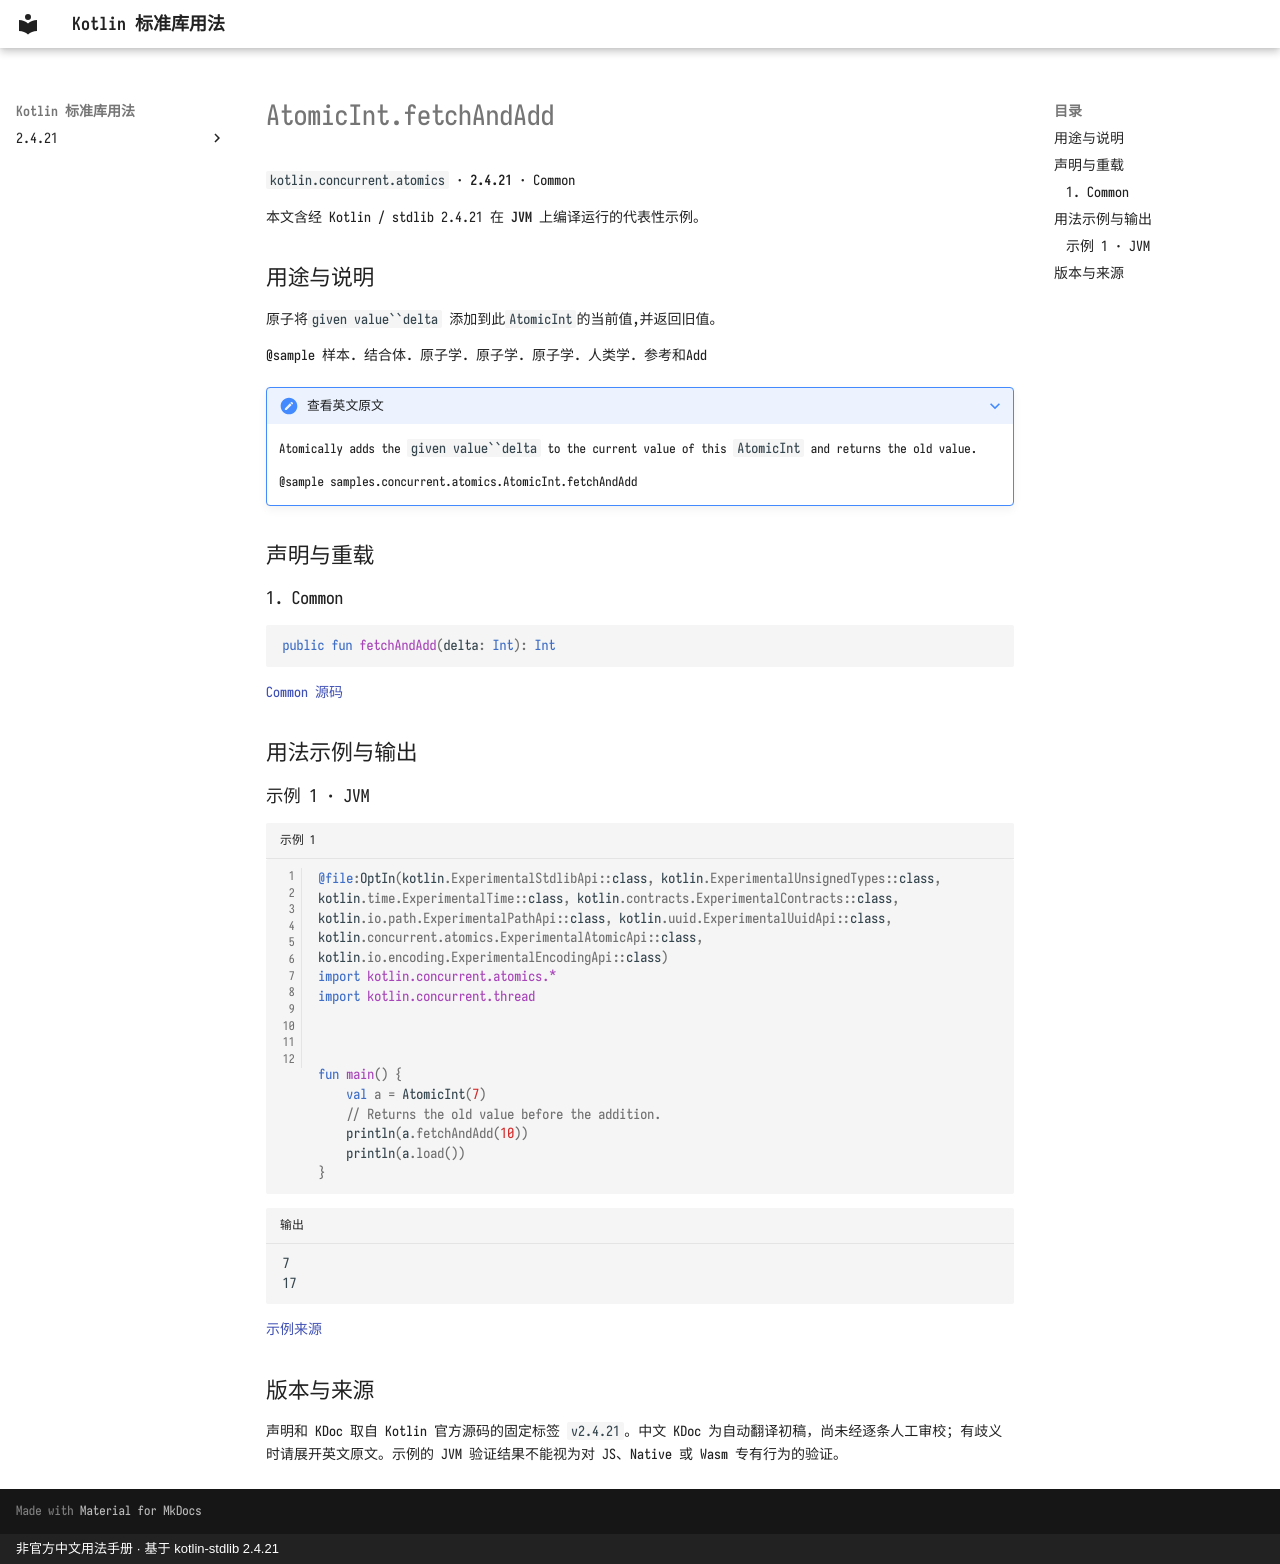

repository: oooooooko/kotlin-stdlib-docs · page: zh/api/kotlin.concurrent.atomics/atomicint-fetchandadd--0a4aa853/index.html · generator: mkdocs · copyright: 非官方中文用法手册 · 基于 kotlin-stdlib 2.4.21

# AtomicInt.fetchAndAdd

`kotlin.concurrent.atomics` · **2.4.21** · Common

本文含经 Kotlin / stdlib 2.4.21 在 **JVM** 上编译运行的代表性示例。

## 用途与说明

原子将`given value``delta` 添加到此`AtomicInt`的当前值,并返回旧值。

@sample 样本. 结合体. 原子学. 原子学. 原子学. 人类学. 参考和Add

??? note "查看英文原文"

    Atomically adds the `given value``delta` to the current value of this `AtomicInt` and returns the old value.
    
    @sample samples.concurrent.atomics.AtomicInt.fetchAndAdd

## 声明与重载

### 1. Common

```kotlin
public fun fetchAndAdd(delta: Int): Int
```

[Common 源码](https://github.com/JetBrains/kotlin/blob/v2.4.21/libraries/stdlib/src/kotlin/concurrent/atomics/Atomics.common.kt#L78)

## 用法示例与输出

### 示例 1 · JVM

```kotlin title="示例 1" linenums="1"
@file:OptIn(kotlin.ExperimentalStdlibApi::class, kotlin.ExperimentalUnsignedTypes::class, kotlin.time.ExperimentalTime::class, kotlin.contracts.ExperimentalContracts::class, kotlin.io.path.ExperimentalPathApi::class, kotlin.uuid.ExperimentalUuidApi::class, kotlin.concurrent.atomics.ExperimentalAtomicApi::class, kotlin.io.encoding.ExperimentalEncodingApi::class)
import kotlin.concurrent.atomics.*
import kotlin.concurrent.thread



fun main() {
    val a = AtomicInt(7)
    // Returns the old value before the addition.
    println(a.fetchAndAdd(10))
    println(a.load())
}
```

```text title="输出"
7
17
```

[示例来源](https://github.com/JetBrains/kotlin/blob/v2.4.21/libraries/stdlib/samples/test/samples/concurrent/atomics/atomics.kt#L61)

## 版本与来源

声明和 KDoc 取自 Kotlin 官方源码的固定标签 `v2.4.21`。中文 KDoc 为自动翻译初稿，尚未经逐条人工审校；有歧义时请展开英文原文。示例的 JVM 验证结果不能视为对 JS、Native 或 Wasm 专有行为的验证。
